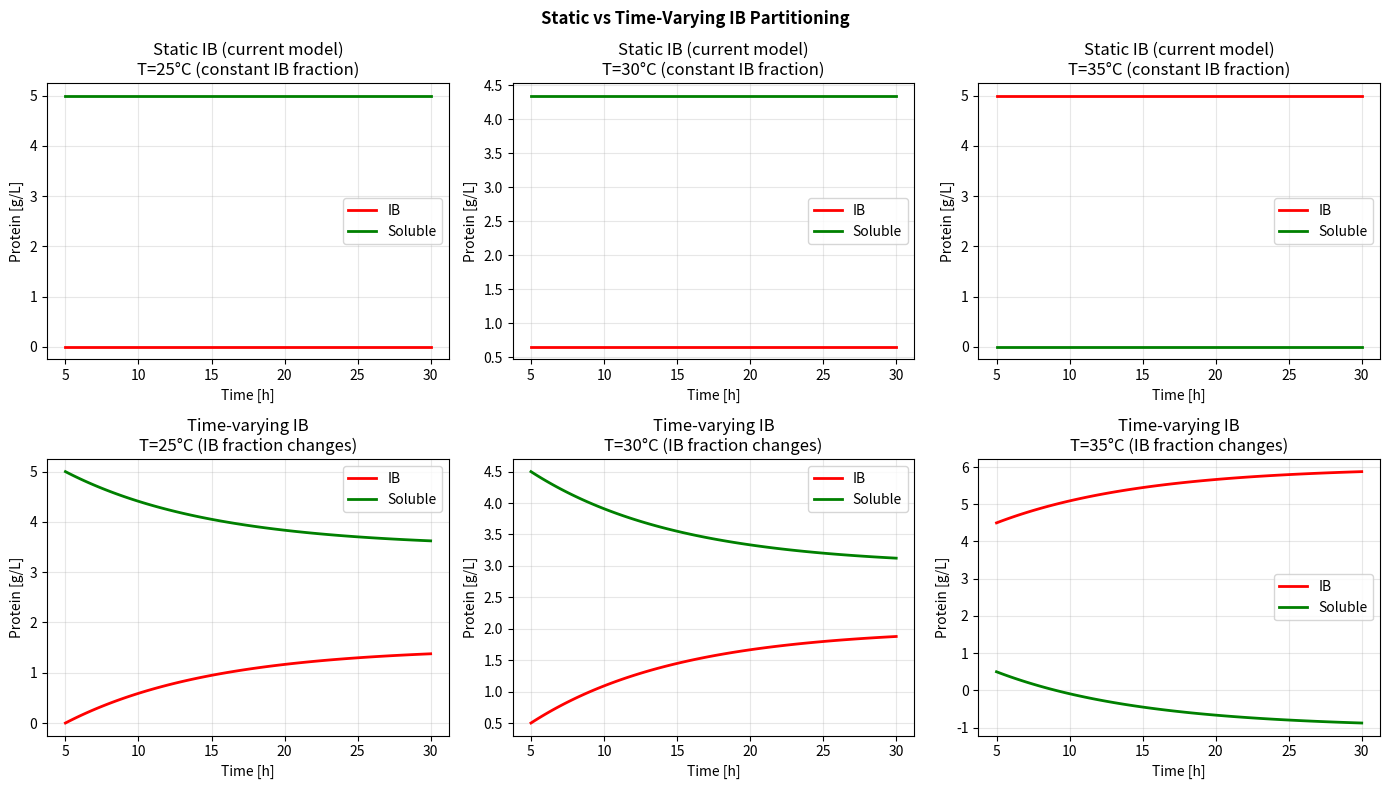

Python code for this plot: (Note: this script raises an exception after producing the figure.)
"""
Question 2: Does IB Behavior Change Over Time?

Current model assumes: phi_IB = f(Temperature only)
Reality: Could depend on many time-varying factors

"""

import numpy as np
import matplotlib.pyplot as plt
import pandas as pd

# ============================================================
# HYPOTHESES: WHY IB MIGHT CHANGE OVER TIME
# ============================================================

hypotheses = [
    {
        "name": "Cellular stress accumulation",
        "mechanism": "As cells age, stress increases → more misfolding",
        "predictor": "Time since induction",
        "test": "Plot IB fraction vs time at each T"
    },
    {
        "name": "Protease saturation",
        "mechanism": "Misfolded protein accumulates → proteases overwhelmed → more IB",
        "predictor": "Total protein produced",
        "test": "Plot IB fraction vs cumulative P"
    },
    {
        "name": "Chaperone depletion",
        "mechanism": "Chaperones (DnaK, GroEL) get depleted → less folding capacity",
        "predictor": "Expression level relative to chaperone pool",
        "test": "Need chaperone measurements (not available?)"
    },
    {
        "name": "Growth rate dependence",
        "mechanism": "High growth → less time for folding → more IB",
        "predictor": "Specific growth rate (mu)",
        "test": "Plot IB fraction vs mu at different time points"
    },
    {
        "name": "Metabolic state",
        "mechanism": "Energy status affects folding capacity",
        "predictor": "qs, qO2, ATP levels",
        "test": "Correlate IB with metabolic fluxes"
    },
    {
        "name": "Phase-dependent behavior",
        "mechanism": "Early vs late induction have different IB dynamics",
        "predictor": "Phase of induction (early, mid, late)",
        "test": "Split data by time since induction"
    },
]

print("=" * 60)
print("HYPOTHESES: TIME-VARYING IB BEHAVIOR")
print("=" * 60)

for i, h in enumerate(hypotheses, 1):
    print(f"\n{i}. {h['name']}")
    print(f"   Mechanism: {h['mechanism']}")
    print(f"   Predictor: {h['predictor']}")
    print(f"   Test:      {h['test']}")

# ============================================================
# DIAGNOSTIC: RESIDUAL ANALYSIS
# ============================================================

print("\n" + "=" * 60)
print("DIAGNOSTIC: RESIDUAL ANALYSIS")
print("=" * 60)

print("\nIf IB model is WRONG (missing time dependence):")
print("  Residuals will show PATTERNS, not random scatter")
print("\nExpected patterns if time-dependence exists:")
print("  - Early time points: consistent over/under-prediction")
print("  - Late time points: opposite bias")
print("  - Trends: residuals increase/decrease with time")

print("\nHow to check:")
print("  1. For each sample, compute residual = P_IB_pred - P_IB_obs")
print("  2. Plot residuals vs time")
print("  3. If pattern exists: model missing time-dependent term")

# ============================================================
# TEST: DOES IB FRACTION CHANGE WITHIN A RUN?
# ============================================================

def test_ib_evolution():
    """
    Test if IB fraction changes over time within a single run.
    If it does, phi_IB is not just a function of T!
    """

    print("\n" + "=" * 60)
    print("TEST: IB EVOLUTION WITHIN SINGLE RUNS")
    print("=" * 60)

    # Simulated example: what we'd see if IB changes over time
    fig, axes = plt.subplots(2, 3, figsize=(14, 8))
    axes = axes.flatten()

    scenarios = [
        ("Static IB (current model)", 25, False),
        ("Static IB (current model)", 30, False),
        ("Static IB (current model)", 35, False),
        ("Time-varying IB", 25, True),
        ("Time-varying IB", 30, True),
        ("Time-varying IB", 35, True),
    ]

    time = np.linspace(5, 30, 100)

    for ax, (label, T, time_varying) in zip(axes, scenarios):
        if time_varying:
            # IB increases over time (e.g., stress accumulation)
            base_IB = 0.0 if T == 25 else (0.1 if T == 30 else 0.9)
            IB_over_time = base_IB + 0.3 * (1 - np.exp(-(time - 5)/10))
            P_IB = IB_over_time * 5.0  # g/L
            P_sol = (1 - IB_over_time) * 5.0
            ax.plot(time, P_IB, 'r-', linewidth=2, label='IB')
            ax.plot(time, P_sol, 'g-', linewidth=2, label='Soluble')
            ax.set_title(f"{label}\nT={T}°C (IB fraction changes)")
        else:
            # Constant IB fraction
            IB_frac = 0.0 if T == 25 else (0.13 if T == 30 else 1.0)
            P_IB = np.full_like(time, IB_frac * 5.0)
            P_sol = np.full_like(time, (1 - IB_frac) * 5.0)
            ax.plot(time, P_IB, 'r-', linewidth=2, label='IB')
            ax.plot(time, P_sol, 'g-', linewidth=2, label='Soluble')
            ax.set_title(f"{label}\nT={T}°C (constant IB fraction)")

        ax.set_xlabel('Time [h]')
        ax.set_ylabel('Protein [g/L]')
        ax.legend()
        ax.grid(True, alpha=0.3)

    plt.suptitle('Static vs Time-Varying IB Partitioning', fontweight='bold')
    plt.tight_layout()
    plt.savefig('results/ib_time_evolution_test.png', dpi=150, bbox_inches='tight')
    print("\nVisualization saved to results/ib_time_evolution_test.png")

test_ib_evolution()

# ============================================================
# EXTENDED MODELS WITH TIME-VARYING IB
# ============================================================

print("\n" + "=" * 60)
print("EXTENDED MODELS: IF IB CHANGES OVER TIME")
print("=" * 60)

models = [
    {
        "name": "Current model",
        "formula": "phi_IB = f(T)",
        "params": "T_onset, T_scale, n",
        "pros": "Simple, works if IB is T-dependent only",
        "cons": "Cannot capture time variation"
    },
    {
        "name": "Time-scaled model",
        "formula": "phi_IB = f(T) * (1 + c * t_since_induction)",
        "params": "T_onset, T_scale, n, c",
        "pros": "Simple time dependence",
        "cons": "May extrapolate poorly"
    },
    {
        "name": "Stress-accumulation model",
        "formula": "phi_IB = f(T) / (1 + exp(-k_stress * (P_total - P_thresh)))",
        "params": "T_onset, T_scale, n, k_stress, P_thresh",
        "pros": "Mechanistic (saturation)",
        "cons": "2 extra parameters"
    },
    {
        "name": "Growth-rate dependent",
        "formula": "phi_IB = f(T) * (1 + alpha_mu * (mu - mu_ref))",
        "params": "T_onset, T_scale, n, alpha_mu",
        "pros": "Links to cellular state",
        "cons": "mu varies, may be redundant"
    },
]

for i, m in enumerate(models, 1):
    print(f"\n{i}. {m['name']}")
    print(f"   Formula:  {m['formula']}")
    print(f"   Params:   {m['params']}")
    print(f"   Pros:     {m['pros']}")
    print(f"   Cons:     {m['cons']}")

# ============================================================
# PRACTICAL APPROACH
# ============================================================

print("\n" + "=" * 60)
print("PRACTICAL APPROACH: HOW TO TEST")
print("=" * 60)

print("\nStep 1: Fit current model (phi_IB = f(T))")
print("Step 2: Analyze residuals vs time")
print("  - If no pattern: IB is T-dependent only ✓")
print("  - If pattern exists: Continue")

print("\nStep 3: For runs with IB data at multiple time points:")
print("  - Compute observed IB fraction at each time point")
print("  - Plot IB fraction vs time")
print("  - Test: Is IB fraction constant or changing?")

print("\nStep 4: If changing, fit extended model")
print("  - Use likelihood ratio test")
print("  - Compare AIC/BIC")
print("  - Cross-validate!")

print("\nStep 5: Report findings")
print("  - 'IB fraction constant over time (p > 0.05)'")
print("  - OR 'IB fraction increases with stress (p < 0.01)'")

# ============================================================
# SUMMARY CHECKLIST
# ============================================================

print("\n" + "=" * 60)
print("CHECKLIST: ANSWERING YOUR QUESTIONS")
print("=" * 60)

print("\nQ1: Am I overfitting?")
print("-" * 60)
print("  [ ] Use train/validation split (don't fit all data)")
print("  [ ] Compare training vs validation loss")
print("  [ ] Profile likelihood for parameter identifiability")
print("  [ ] Report confidence intervals")

print("\nQ2: Is IB parameter fixed or time-varying?")
print("-" * 60)
print("  [ ] Residual analysis: plot residuals vs time")
print("  [ ] For each run, plot IB fraction vs time")
print("  [ ] Statistical test: is IB fraction constant?")
print("  [ ] If varying: fit extended model with time term")
print("  [ ] Validate extended model on held-out data")

print("\nQ3: How do I know if feeding strategy matters?")
print("-" * 60)
print("  [ ] Compare ferm_01 (qs=0.2) vs ferm_04 (qs=0.6) at same T")
print("  [ ] Current data: both show 100% IB at 35C")
print("  [ ] Suggests: T dominates, qs has minor effect")
print("  [ ] Test: add qs term to IB model, fit, compare AIC")

print("\n" + "=" * 60)
